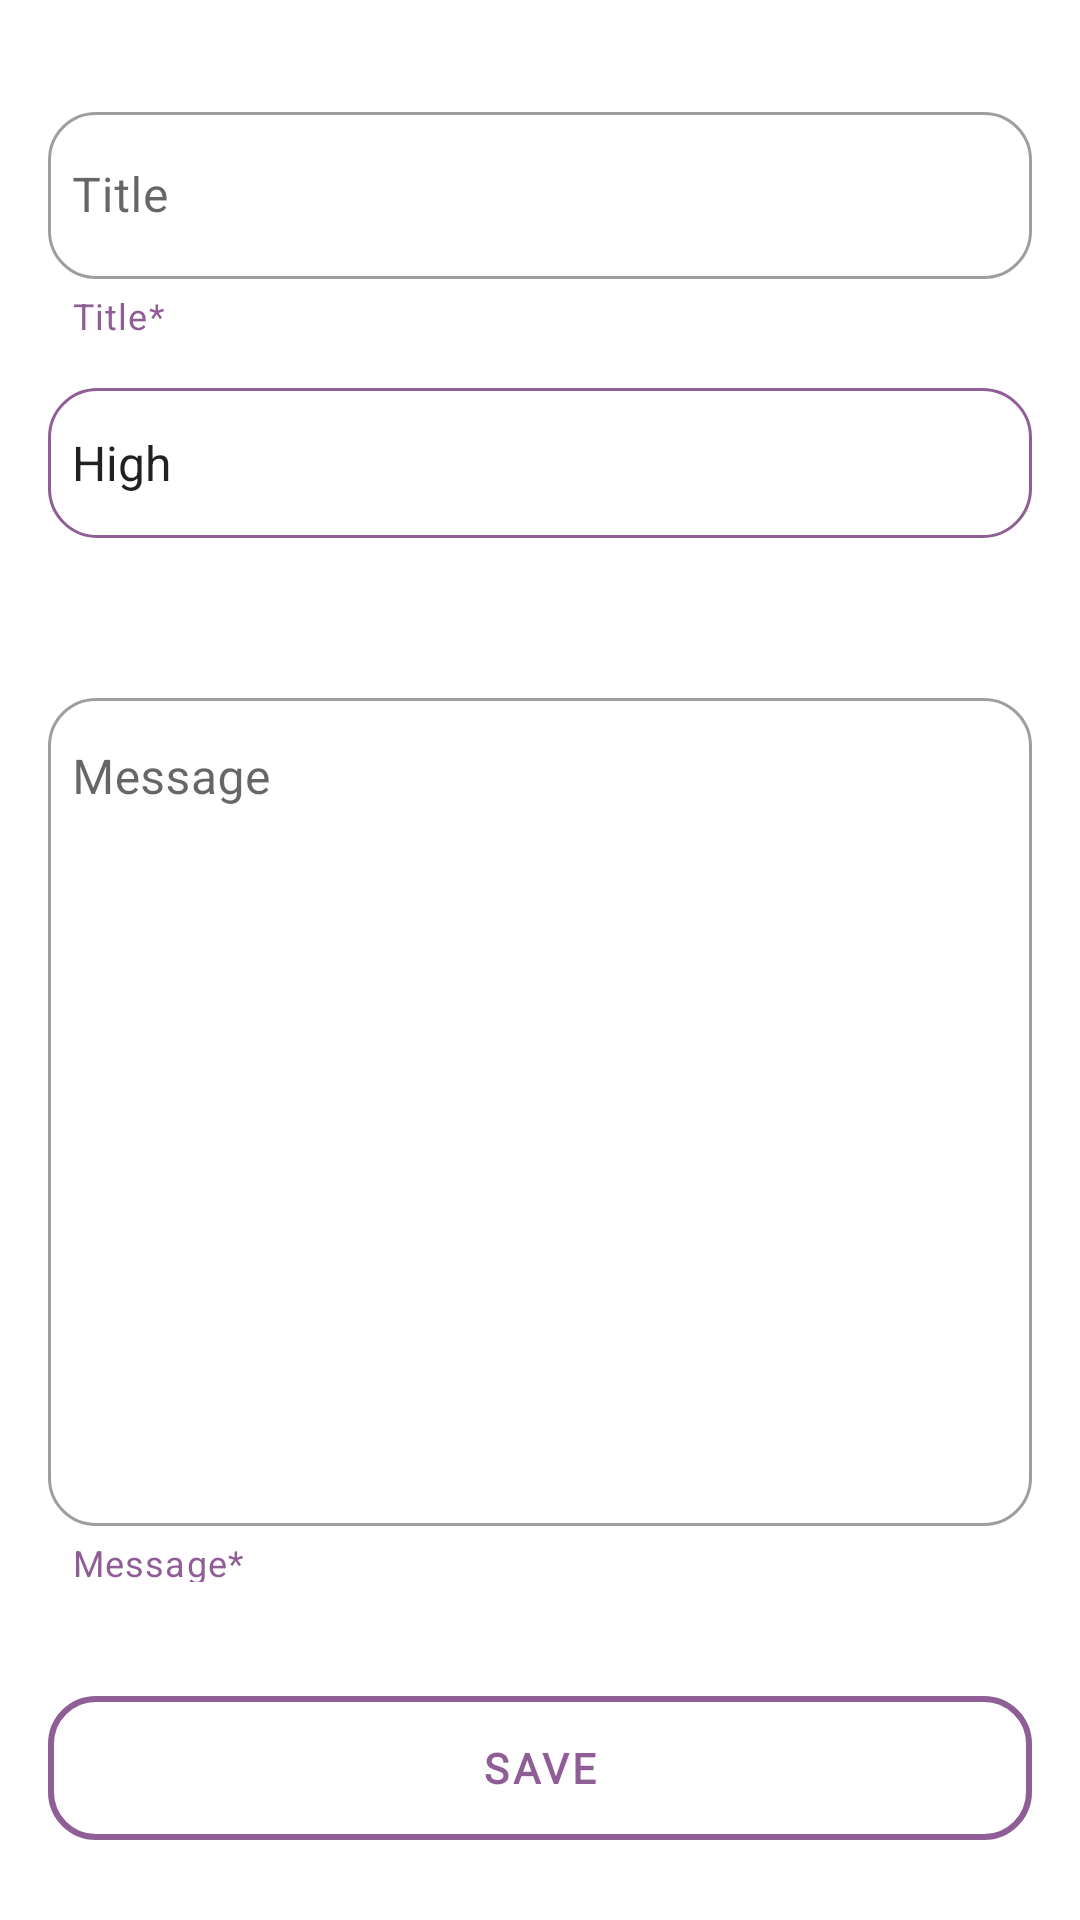

Write the Android layout XML for this screen, with the resource values it uses.
<!-- AndroidManifest.xml: application theme Theme.Todo -->
<!-- res/layout/fragment_add_new.xml -->
<?xml version="1.0" encoding="utf-8"?>
	<LinearLayout xmlns:android="http://schemas.android.com/apk/res/android"
		xmlns:app="http://schemas.android.com/apk/res-auto"
		xmlns:tools="http://schemas.android.com/tools"
		android:layout_width="match_parent"
		android:layout_height="match_parent"
		android:orientation="vertical"
		tools:context=".todo.ui.fragments.add.AddNewFragment">


		<com.google.android.material.textfield.TextInputLayout
			android:id="@+id/title_container"
			style="@style/Widget.MaterialComponents.TextInputLayout.OutlinedBox"
			android:layout_width="match_parent"
			android:layout_height="wrap_content"
			android:layout_marginStart="16dp"
			android:layout_marginTop="32dp"
			android:layout_marginEnd="16dp"
			app:boxCornerRadiusBottomEnd="16dp"
			app:boxCornerRadiusBottomStart="16dp"
			app:boxCornerRadiusTopEnd="16dp"
			app:boxCornerRadiusTopStart="16dp"
			app:boxStrokeWidth="1dp"
			app:endIconMode="clear_text"
			app:helperText="Title*"
			app:helperTextEnabled="true"
			app:helperTextTextColor="@color/purple_150">

			<com.google.android.material.textfield.TextInputEditText
				android:id="@+id/title_text"
				android:layout_width="match_parent"
				android:layout_height="wrap_content"
				android:backgroundTint="@color/white"
				android:hint="@string/title"
				android:inputType="text"
				android:maxLength="30"
				android:maxLines="1"
				android:paddingStart="8dp"
				android:paddingEnd="8dp" />
		</com.google.android.material.textfield.TextInputLayout>

		<Spinner
			android:id="@+id/spinner"
			android:layout_width="match_parent"
			android:layout_height="50dp"
			android:layout_margin="16dp"
			android:background="@drawable/spinner_background"
			android:entries="@array/Priority" />


		<com.google.android.material.textfield.TextInputLayout
			android:id="@+id/message_container"
			style="@style/Widget.MaterialComponents.TextInputLayout.OutlinedBox"
			android:layout_width="match_parent"
			android:layout_height="300dp"
			android:layout_marginStart="16dp"
			android:layout_marginTop="32dp"
			android:layout_marginEnd="16dp"
			app:boxCornerRadiusBottomEnd="16dp"
			app:boxCornerRadiusBottomStart="16dp"
			app:boxCornerRadiusTopEnd="16dp"
			app:boxCornerRadiusTopStart="16dp"
			app:boxStrokeWidth="1dp"
			app:endIconMode="clear_text"
			app:helperText="Message*"
			app:helperTextEnabled="true"
			app:helperTextTextColor="@color/purple_150">

			<com.google.android.material.textfield.TextInputEditText
				android:id="@+id/message_text"
				android:layout_width="match_parent"
				android:layout_height="276dp"
				android:backgroundTint="@color/white"
				android:gravity="start"
				android:hint="@string/message"
				android:ellipsize="end"
				android:inputType="text"
				android:maxLength="100"
				android:maxLines="10"
				android:paddingStart="8dp"
				android:paddingEnd="8dp" />
		</com.google.android.material.textfield.TextInputLayout>

		<com.google.android.material.button.MaterialButton
			android:id="@+id/save_button"
			style="@style/Widget.MaterialComponents.Button.OutlinedButton"
			android:layout_width="match_parent"
			android:layout_height="60dp"
			android:layout_marginStart="16dp"
			android:layout_marginTop="32dp"
			android:layout_marginEnd="16dp"
			android:fontFamily="@font/archivo"
			android:text="@string/Save"
			android:textStyle="bold"
			app:cornerRadius="16dp"
			app:rippleColor="@color/purple_150"
			app:strokeColor="@color/purple_150"
			app:strokeWidth="2dp" />
	</LinearLayout>
<!-- resources referenced by this layout -->
<resources>
  <string-array name="Priority">
  		<item>High</item>
  		<item>Low</item>
  		<item>Medium</item>
  	</string-array>
  <color name="purple_150">#905E96</color>
  <color name="white">#FFFFFFFF</color>
  <!-- drawable spinner_background (drawable) -->
  <?xml version="1.0" encoding="utf-8"?>
  <selector xmlns:android="http://schemas.android.com/apk/res/android">
  	<item android:state_checked="false" android:state_focused="false">
  		<shape android:shape="rectangle">
  			<solid android:color="@color/white" />
  			<corners android:radius="16dp" />
  			<stroke android:width="1dp" android:color="@color/purple_150"/>
  		</shape>
  
  	</item>
  
  	<item android:state_checked="true" android:state_focused="true">
  		<shape android:shape="rectangle">
  			<solid android:color="@color/white" />
  			<corners android:radius="16dp" />
  			<stroke android:width="1dp" android:color="@color/purple_150"/>
  		</shape>
  
  	</item>
  </selector>
  <string name="Save">Save</string>
  <string name="message">Message</string>
  <string name="title">Title</string>
  <style name="Theme.Todo" parent="Theme.MaterialComponents.DayNight.DarkActionBar">
  		
  		<item name="colorPrimary">@color/purple_150</item>
  		<item name="colorPrimaryVariant">@color/purple_150</item>
  		<item name="colorOnPrimary">@color/white</item>
  		
  		<item name="colorSecondary">@color/teal_200</item>
  		<item name="colorSecondaryVariant">@color/teal_700</item>
  		<item name="colorOnSecondary">@color/black</item>
  		
  		<item name="android:statusBarColor" tools:targetApi="l">@color/purple_100</item>
  		
  	</style>
  <color name="teal_200">#FF03DAC5</color>
  <color name="teal_700">#FF018786</color>
  <color name="black">#FF000000</color>
  <color name="purple_100">#8675A9</color>
</resources>
